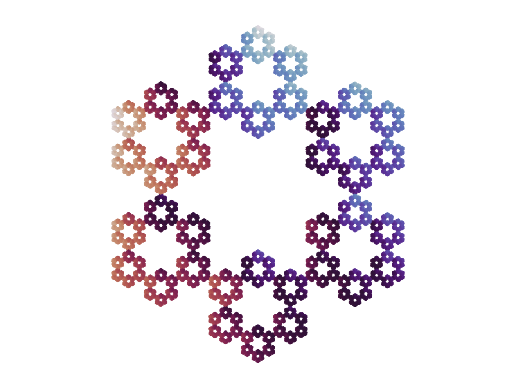

Write the Python code that produced this figure.
import numpy as np
import matplotlib.pyplot as plt


class ChaosGame:
    """A class for a chaos game.

    Parameters
    -----------
    n : int, default: 3
        Number of sides in n-gon.
    r : float, default: 1/2
        Ratio between two points on.
    """

    def __init__(self, n=3, r=1 / 2):
        self.n = n
        self.r = r

        if type(n) != int:
            raise ValueError("n must be an integer")
        if not 0 < r < 1:
            raise ValueError("r must be on (0,1) interval")
        if n < 1:
            raise ValueError(f"n must be larger than one. n:{n}")

        self._generate_ngon()

    def _generate_ngon(self):
        """Generates corners of n-gon."""
        n = self.n
        theta = np.linspace(0, 2 * np.pi, n + 1)
        c = np.zeros((n, 2))

        for i in range(n):
            c[i] = (np.sin(theta[i]), np.cos(theta[i]))

        self.c = c

    def plot_ngon(self):
        """Plots corners of n-gon."""
        plt.scatter(*zip(*self.c))
        plt.axis("equal")
        plt.show()

    def _starting_point(self):
        """Generates a starting point inside n-gon."""
        n = self.n
        w = np.random.random(n)
        w /= np.sum(w)

        return np.dot(w, self.c)

    def iterate(self, steps, discard=5):
        """Generates n points in n-gon.

        Parameters
        -----------
        steps : int
            Number of (x,y) points to be generated.
        discard : int, default: 5
            Number of first points from starting point to be discarded.

        Notes
        ------
        This method returns nothing, but stores but stores (x,y) points
        and corner corresponding points internally in the class.
        """
        r = self.r
        c = self.c
        k = np.random.randint(self.n, size=steps)

        x = np.zeros((steps, 2))
        x[0] = self._starting_point()

        for i in range(1, steps):
            x[i] = (r * x[i - 1]) + ((1 - r) * c[k[i]])
        self.x, self.k = x[discard:], k[discard:]

    @property
    def x_values(self):
        try:
            return self.x[:, 0]
        except AttributeError:
            raise AttributeError("Iterate method must be called to get x-values.")

    @property
    def y_values(self):
        try:
            return self.x[:, 1]
        except AttributeError:
            raise AttributeError("Iterate method must be called to get y-values.")

    @property
    def color(self):
        try:
            return self.col
        except AttributeError:
            return self._compute_color(self.k)

    def plot(self, color=False, cmap="jet"):
        """Plot for chaos game.

        Parameters
        ----------
        color : bool, default: False
            XXXXXXXXXXXXXXXXXXXXXXXXXX
        cmap : str, default: "jet"
            Matplotlib colormap.
        """
        try:
            x, k = self.x, self.k
        except AttributeError:
            raise AttributeError("Iterate method must be called.")

        fig, ax = plt.subplots()
        if color:
            g = self._compute_color(k)
            ax.scatter(*zip(*x), marker=".", s=0.2, cmap=cmap, c=g)
        else:
            ax.scatter(*zip(*x), marker=".", s=0.2, c="black")

        plt.axis("equal")
        plt.axis("off")
        self.fig = fig

    def _compute_color(self, k):
        """Generates list of gradient color values corresponding to x points"""
        col = np.empty(len(k))
        col[0] = k[0]
        for i in range(1, len(k)):
            col[i] = (col[i - 1] + k[i]) / 2

        return col

    def show(self, color=False, cmap="jet"):
        self.plot(color, cmap)
        plt.show()

    #NOT FINISHED
    def savepng(self, outfile, color=False, cmap="jet"):
        self.show(color, cmap)
        self.fig.savefig(outfile)


if __name__ == "__main__":

    test = ChaosGame(n=6, r=1/3)
    test.iterate(steps=100_000)
    test.show(color=True, cmap="twilight")
